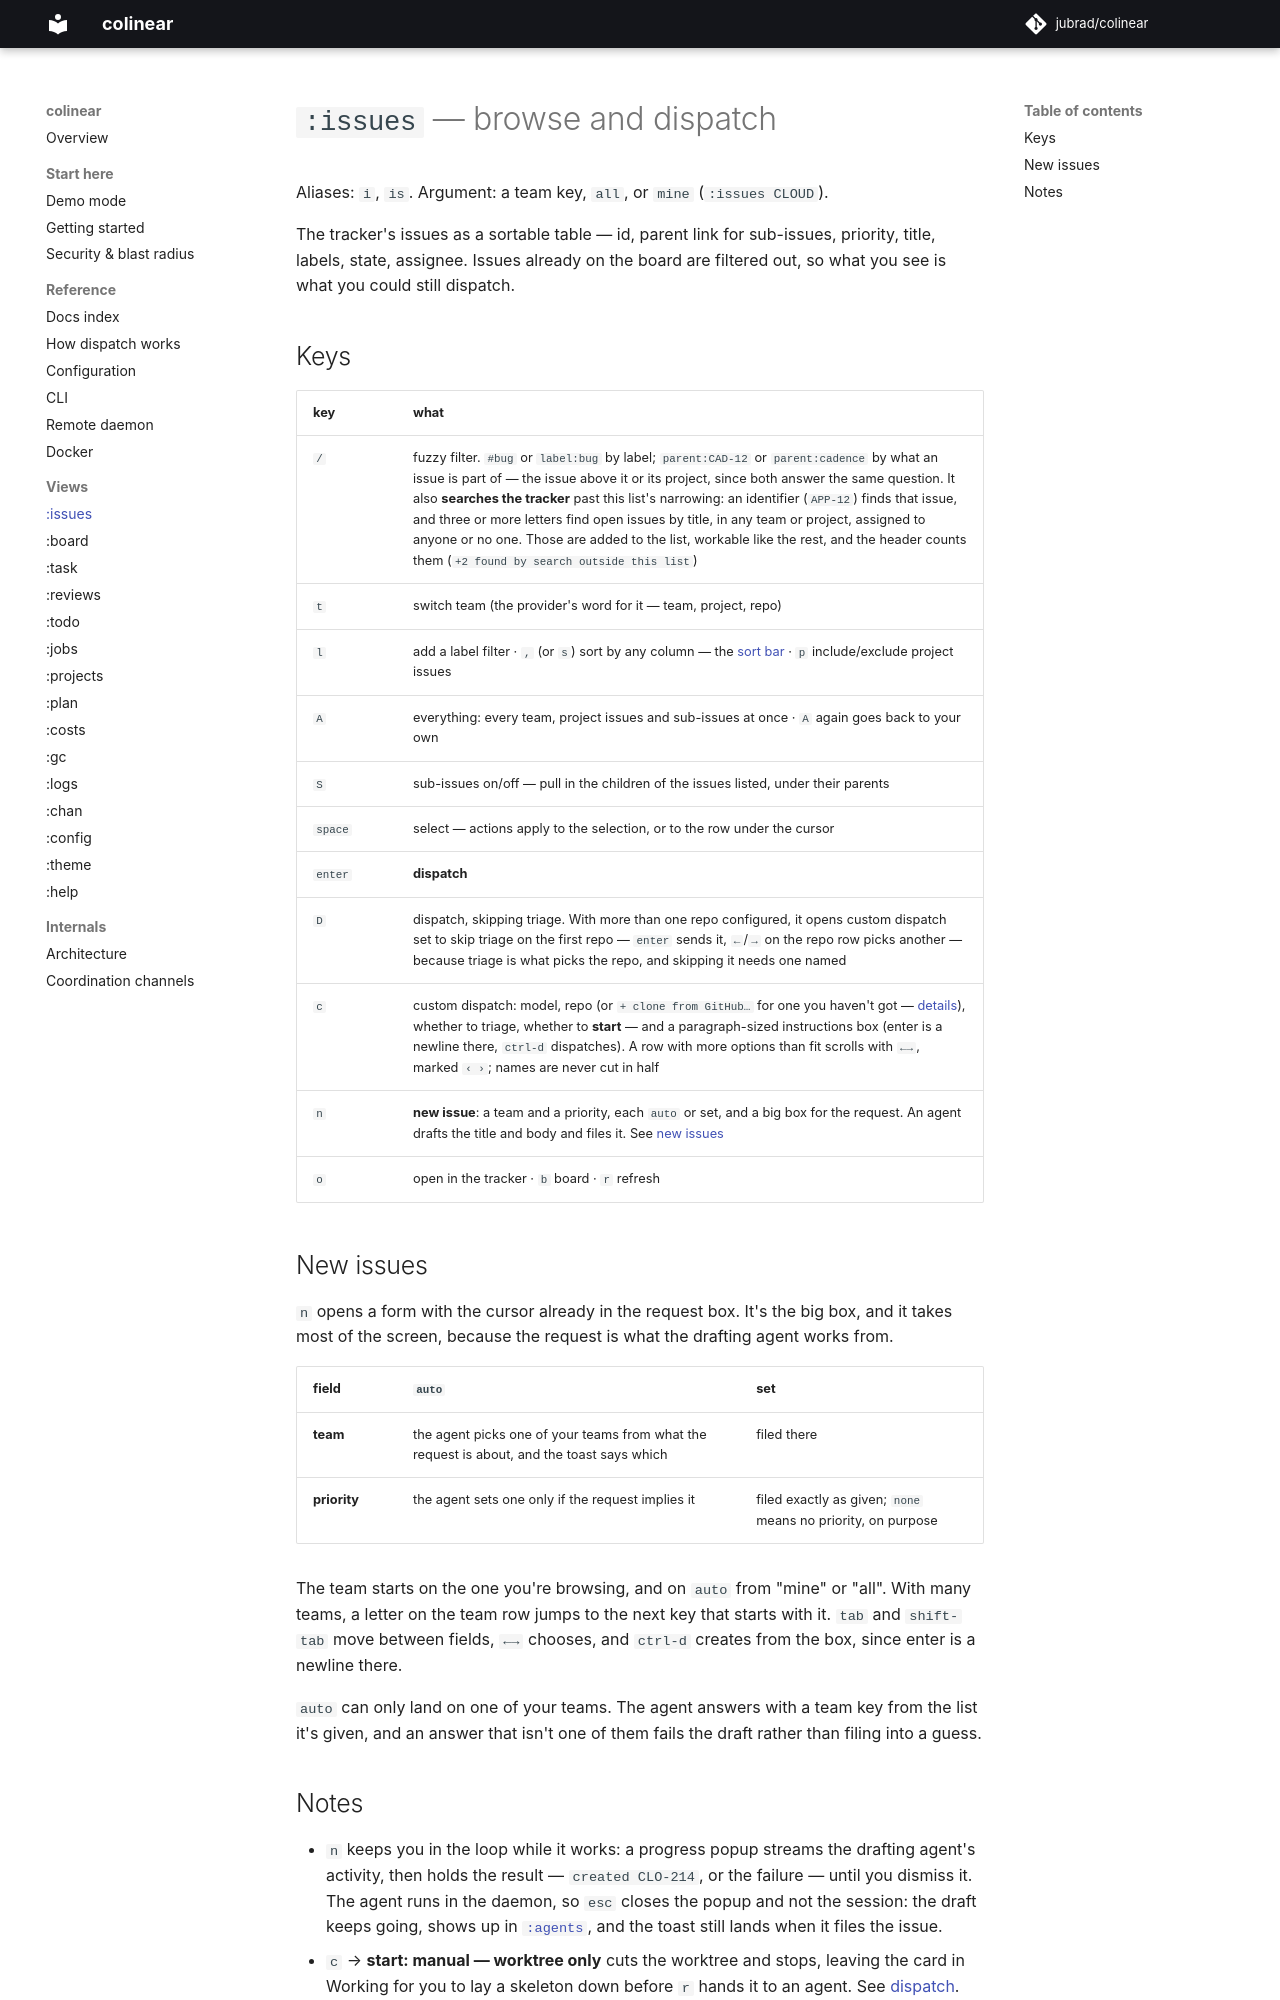

repository: jubrad/colinear · page: docs/views/issues/index.html · generator: mkdocs

# `:issues` — browse and dispatch

Aliases: `i`, `is`. Argument: a team key, `all`, or `mine` (`:issues CLOUD`).

The tracker's issues as a sortable table — id, parent link for sub-issues, priority, title, labels,
state, assignee. Issues already on the board are filtered out, so what you see is what you could
still dispatch.

## Keys

| key | what |
|---|---|
| `/` | fuzzy filter. `#bug` or `label:bug` by label; `parent:CAD-12` or `parent:cadence` by what an issue is part of — the issue above it or its project, since both answer the same question. It also **searches the tracker** past this list's narrowing: an identifier (`APP-12`) finds that issue, and three or more letters find open issues by title, in any team or project, assigned to anyone or no one. Those are added to the list, workable like the rest, and the header counts them (`+2 found by search outside this list`) |
| `t` | switch team (the provider's word for it — team, project, repo) |
| `l` | add a label filter · `,` (or `s`) sort by any column — the [sort bar](../README.md#sorting) · `p` include/exclude project issues |
| `A` | everything: every team, project issues and sub-issues at once · `A` again goes back to your own |
| `S` | sub-issues on/off — pull in the children of the issues listed, under their parents |
| `space` | select — actions apply to the selection, or to the row under the cursor |
| `enter` | **dispatch** |
| `D` | dispatch, skipping triage. With more than one repo configured, it opens custom dispatch set to skip triage on the first repo — `enter` sends it, `←`/`→` on the repo row picks another — because triage is what picks the repo, and skipping it needs one named |
| `c` | custom dispatch: model, repo (or `+ clone from GitHub…` for one you haven't got — [details](../configuration.md#repos)), whether to triage, whether to **start** — and a paragraph-sized instructions box (enter is a newline there, `ctrl-d` dispatches). A row with more options than fit scrolls with `←→`, marked `‹ ›`; names are never cut in half |
| `n` | **new issue**: a team and a priority, each `auto` or set, and a big box for the request. An agent drafts the title and body and files it. See [new issues](#new-issues) |
| `o` | open in the tracker · `b` board · `r` refresh |

## New issues

`n` opens a form with the cursor already in the request box. It's the big box, and it takes most of
the screen, because the request is what the drafting agent works from.

| field | `auto` | set |
|---|---|---|
| **team** | the agent picks one of your teams from what the request is about, and the toast says which | filed there |
| **priority** | the agent sets one only if the request implies it | filed exactly as given; `none` means no priority, on purpose |

The team starts on the one you're browsing, and on `auto` from "mine" or "all". With many teams, a
letter on the team row jumps to the next key that starts with it. `tab` and `shift-tab` move
between fields, `←→` chooses, and `ctrl-d` creates from the box, since enter is a newline there.

`auto` can only land on one of your teams. The agent answers with a team key from the list it's
given, and an answer that isn't one of them fails the draft rather than filing into a guess.
